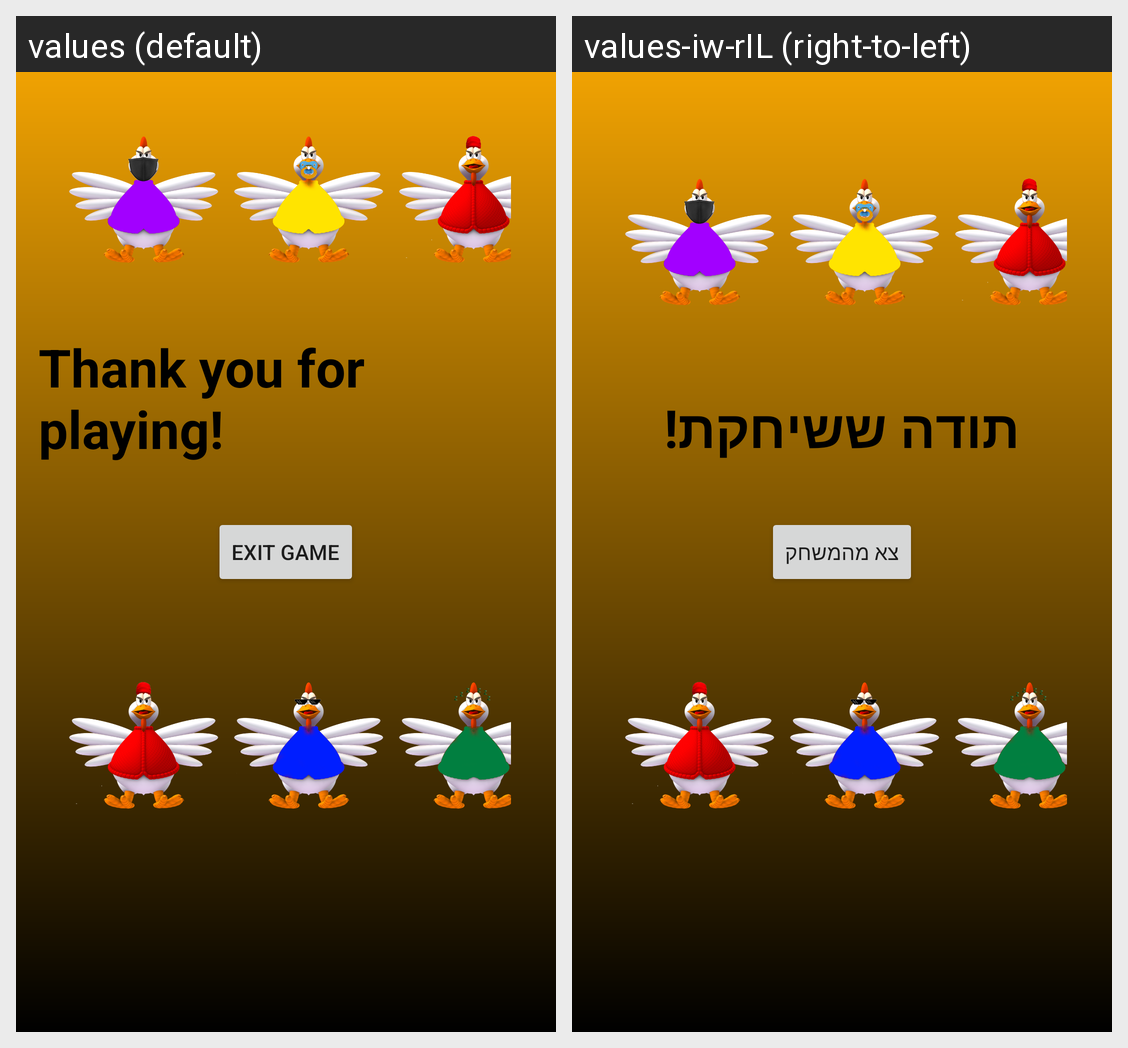

This grid shows one Android layout under two languages. Give, for every string resource on the screen, its name, the default text and each shown locale's text.
Android screen res/layout/finish_game_activity.xml rendered under 2 locales, left to right: values (default), values-iw-rIL (right-to-left). Device: Nexus 5 (rendered at 1080×1920; each locale shown at half size, 540×960, under a caption strip naming it); theme Theme.Chickend.
Strings drawn on this screen, with the default value and each locale's value (text and hints the layout hard-codes, and strings that could not be matched under every locale, appear in the picture but are not listed):

finsh_game_message
  values: Thank you for playing!
  values-iw-rIL: תודה ששיחקת!

finish_game_button
  values: Exit game
  values-iw-rIL: צא מהמשחק
